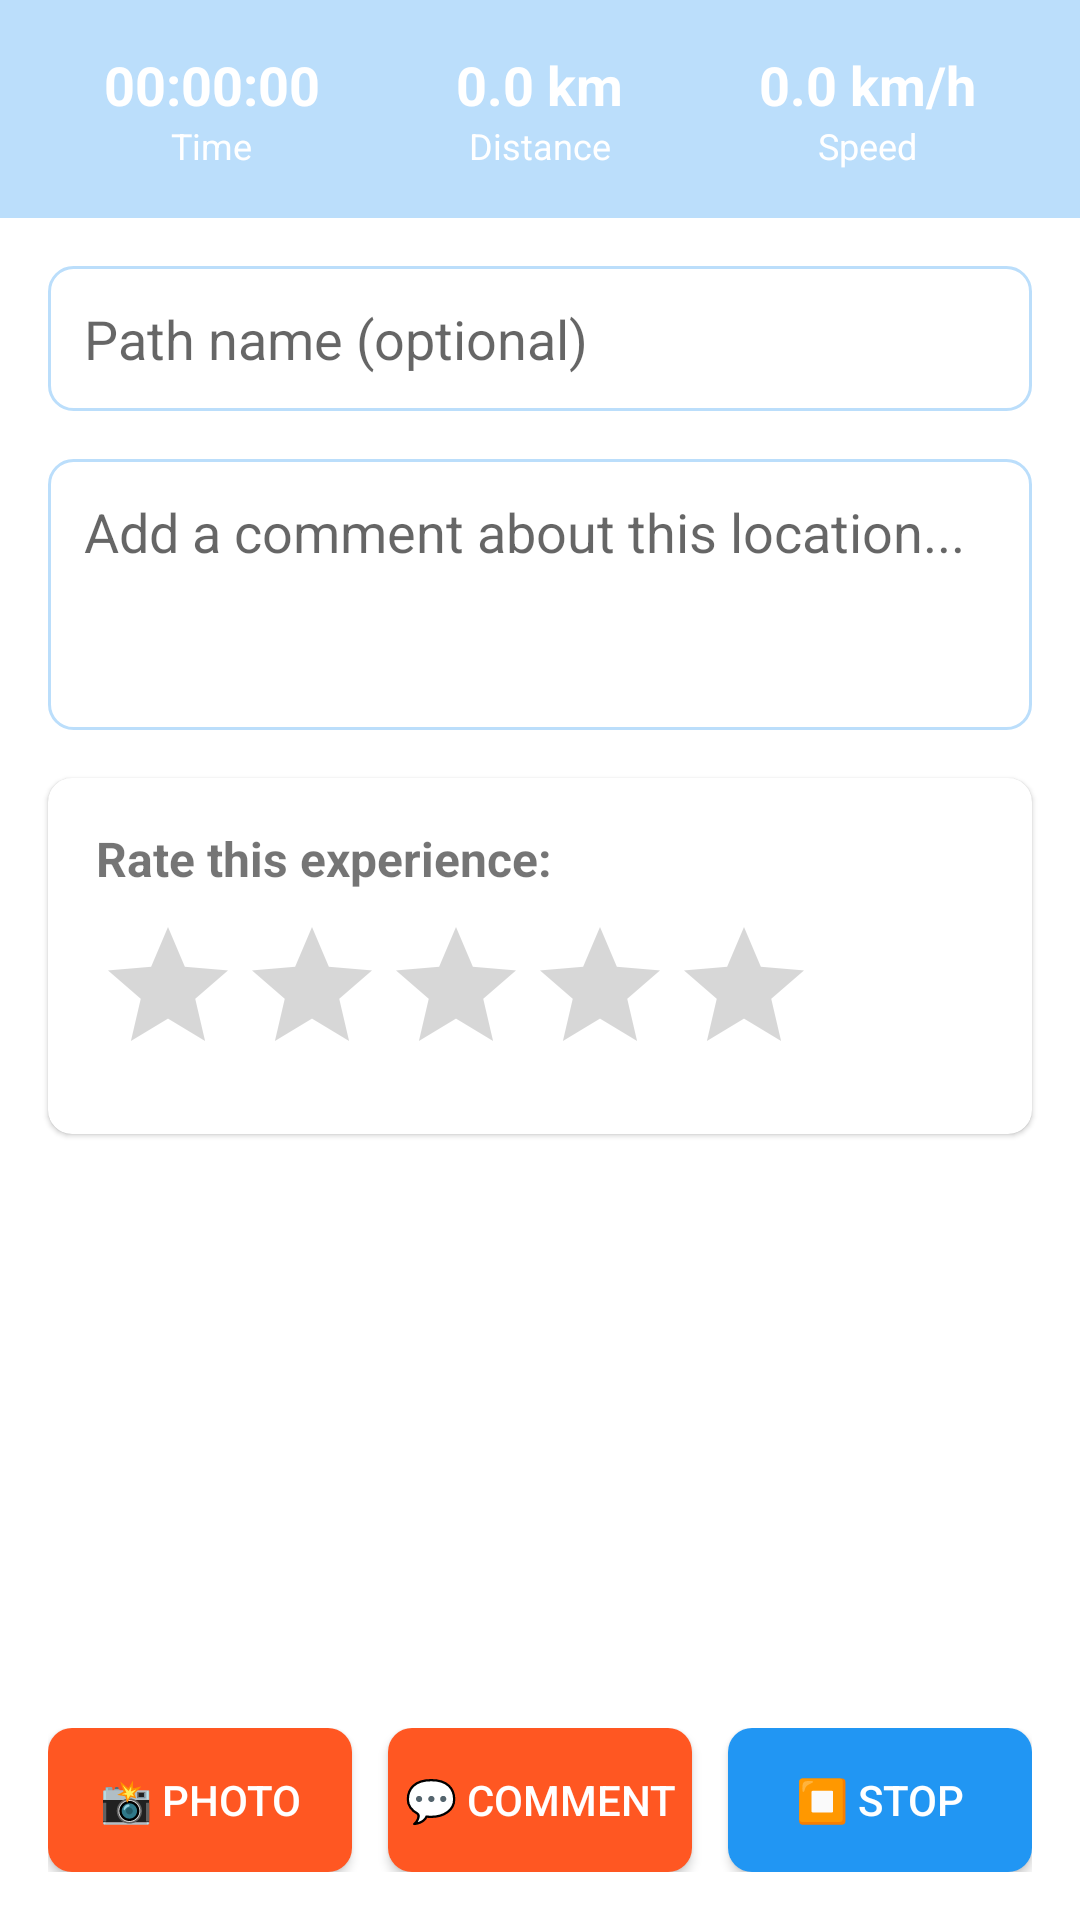

Android layout source for this screen:
<!-- AndroidManifest.xml: application theme Theme.PathTracker -->
<!-- res/layout/activity_record_path.xml -->
<?xml version="1.0" encoding="utf-8"?>
<androidx.constraintlayout.widget.ConstraintLayout xmlns:android="http://schemas.android.com/apk/res/android"
    xmlns:app="http://schemas.android.com/apk/res-auto"
    xmlns:tools="http://schemas.android.com/tools"
    android:layout_width="match_parent"
    android:layout_height="match_parent"
    tools:context=".activities.RecordPathActivity">

    <LinearLayout
        android:id="@+id/statsLayout"
        android:layout_width="match_parent"
        android:layout_height="wrap_content"
        android:orientation="horizontal"
        android:padding="16dp"
        android:background="@color/primary_light"
        app:layout_constraintTop_toTopOf="parent">

        <LinearLayout
            android:layout_width="0dp"
            android:layout_height="wrap_content"
            android:layout_weight="1"
            android:gravity="center"
            android:orientation="vertical">

            <TextView
                android:id="@+id/tvTimer"
                android:layout_width="wrap_content"
                android:layout_height="wrap_content"
                android:text="00:00:00"
                android:textSize="18sp"
                android:textStyle="bold"
                android:textColor="@android:color/white" />

            <TextView
                android:layout_width="wrap_content"
                android:layout_height="wrap_content"
                android:text="Time"
                android:textColor="@android:color/white"
                android:textSize="12sp" />

        </LinearLayout>

        <LinearLayout
            android:layout_width="0dp"
            android:layout_height="wrap_content"
            android:layout_weight="1"
            android:gravity="center"
            android:orientation="vertical">

            <TextView
                android:id="@+id/tvDistance"
                android:layout_width="wrap_content"
                android:layout_height="wrap_content"
                android:text="0.0 km"
                android:textSize="18sp"
                android:textStyle="bold"
                android:textColor="@android:color/white" />

            <TextView
                android:layout_width="wrap_content"
                android:layout_height="wrap_content"
                android:text="Distance"
                android:textColor="@android:color/white"
                android:textSize="12sp" />

        </LinearLayout>

        <LinearLayout
            android:layout_width="0dp"
            android:layout_height="wrap_content"
            android:layout_weight="1"
            android:gravity="center"
            android:orientation="vertical">

            <TextView
                android:id="@+id/tvSpeed"
                android:layout_width="wrap_content"
                android:layout_height="wrap_content"
                android:text="0.0 km/h"
                android:textSize="18sp"
                android:textStyle="bold"
                android:textColor="@android:color/white" />

            <TextView
                android:layout_width="wrap_content"
                android:layout_height="wrap_content"
                android:text="Speed"
                android:textColor="@android:color/white"
                android:textSize="12sp" />

        </LinearLayout>

    </LinearLayout>

    <EditText
        android:id="@+id/etPathName"
        android:layout_width="match_parent"
        android:layout_height="wrap_content"
        android:layout_margin="16dp"
        android:hint="Path name (optional)"
        android:background="@drawable/edit_text_background"
        android:padding="12dp"
        app:layout_constraintTop_toBottomOf="@id/statsLayout" />

    <EditText
        android:id="@+id/etComment"
        android:layout_width="match_parent"
        android:layout_height="wrap_content"
        android:layout_margin="16dp"
        android:hint="Add a comment about this location..."
        android:background="@drawable/edit_text_background"
        android:padding="12dp"
        android:minLines="3"
        android:gravity="top"
        app:layout_constraintTop_toBottomOf="@id/etPathName" />

    <com.google.android.material.card.MaterialCardView
        android:id="@+id/ratingCard"
        android:layout_width="match_parent"
        android:layout_height="wrap_content"
        android:layout_margin="16dp"
        app:cardCornerRadius="8dp"
        app:layout_constraintTop_toBottomOf="@id/etComment">

        <LinearLayout
            android:layout_width="match_parent"
            android:layout_height="wrap_content"
            android:orientation="vertical"
            android:padding="16dp">

            <TextView
                android:layout_width="wrap_content"
                android:layout_height="wrap_content"
                android:text="Rate this experience:"
                android:textSize="16sp"
                android:textStyle="bold"
                android:layout_marginBottom="8dp" />

            <RatingBar
                android:id="@+id/ratingBar"
                android:layout_width="wrap_content"
                android:layout_height="wrap_content"
                android:numStars="5"
                android:rating="0"
                android:stepSize="0.5" />

        </LinearLayout>

    </com.google.android.material.card.MaterialCardView>

    <LinearLayout
        android:id="@+id/buttonLayout"
        android:layout_width="match_parent"
        android:layout_height="wrap_content"
        android:orientation="horizontal"
        android:layout_margin="16dp"
        app:layout_constraintBottom_toBottomOf="parent">

        <Button
            android:id="@+id/btnCamera"
            android:layout_width="0dp"
            android:layout_height="wrap_content"
            android:layout_weight="1"
            android:layout_marginEnd="8dp"
            android:text="📸 Photo"
            android:background="@drawable/button_secondary"
            android:textColor="@android:color/white" />

        <Button
            android:id="@+id/btnAddComment"
            android:layout_width="0dp"
            android:layout_height="wrap_content"
            android:layout_weight="1"
            android:layout_marginStart="4dp"
            android:layout_marginEnd="4dp"
            android:text="💬 Comment"
            android:background="@drawable/button_secondary"
            android:textColor="@android:color/white" />

        <Button
            android:id="@+id/btnStopRecording"
            android:layout_width="0dp"
            android:layout_height="wrap_content"
            android:layout_weight="1"
            android:layout_marginStart="8dp"
            android:text="⏹️ Stop"
            android:background="@drawable/button_primary"
            android:textColor="@android:color/white" />

    </LinearLayout>

</androidx.constraintlayout.widget.ConstraintLayout>
<!-- resources referenced by this layout -->
<resources>
  <color name="primary_light">#FFBBDEFB</color>
  <!-- drawable button_primary (drawable) -->
  <?xml version="1.0" encoding="utf-8"?>
  <shape xmlns:android="http://schemas.android.com/apk/res/android">
      <solid android:color="@color/primary" />
      <corners android:radius="8dp" />
      <stroke android:width="0dp" android:color="@color/primary" />
  </shape>
  <!-- drawable button_secondary (drawable) -->
  <?xml version="1.0" encoding="utf-8"?>
  <shape xmlns:android="http://schemas.android.com/apk/res/android">
      <solid android:color="@color/accent" />
      <corners android:radius="8dp" />
      <stroke android:width="0dp" android:color="@color/accent" />
  </shape>
  <!-- drawable edit_text_background (drawable) -->
  <?xml version="1.0" encoding="utf-8"?>
  <shape xmlns:android="http://schemas.android.com/apk/res/android">
      <solid android:color="@android:color/white" />
      <corners android:radius="8dp" />
      <stroke android:width="1dp" android:color="@color/primary_light" />
  </shape>
  <style name="Theme.PathTracker" parent="Theme.MaterialComponents.DayNight.DarkActionBar">
          
          <item name="colorPrimary">@color/primary</item>
          <item name="colorPrimaryVariant">@color/primary_dark</item>
          <item name="colorOnPrimary">@color/white</item>
          
          <item name="colorSecondary">@color/accent</item>
          <item name="colorSecondaryVariant">@color/accent_light</item>
          <item name="colorOnSecondary">@color/black</item>
          
          <item name="android:statusBarColor" tools:targetApi="l">?attr/colorPrimaryVariant</item>
          
      </style>
  <color name="primary">#FF2196F3</color>
  <color name="accent">#FFFF5722</color>
  <color name="primary_dark">#FF1976D2</color>
  <color name="white">#FFFFFFFF</color>
  <color name="accent_light">#FFFF8A65</color>
  <color name="black">#FF000000</color>
</resources>
